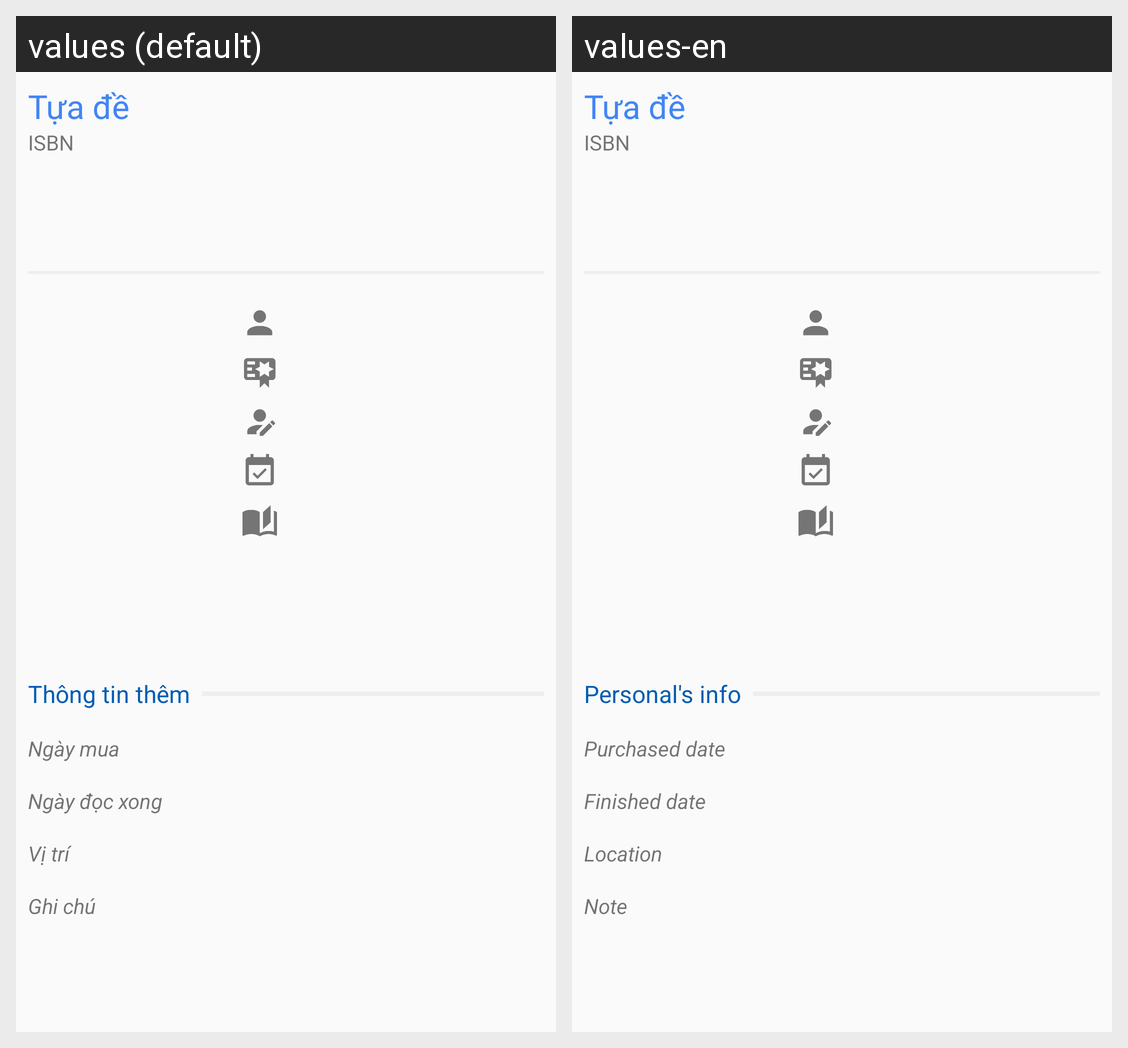

Translations of the strings shown on this Android screen, per locale in the grid:
Android screen res/layout/content_book_details.xml rendered under 2 locales, left to right: values (default), values-en. Device: Nexus 5 (rendered at 1080×1920; each locale shown at half size, 540×960, under a caption strip naming it); theme AppTheme.
Strings drawn on this screen, with the default value and each locale's value (text and hints the layout hard-codes, and strings that could not be matched under every locale, appear in the picture but are not listed):

str_personal_detail
  values: Thông tin thêm
  values-en: Personal's info

str_date_purchased
  values: Ngày mua
  values-en: Purchased date

str_date_finished
  values: Ngày đọc xong
  values-en: Finished date

str_location
  values: Vị trí
  values-en: Location

str_note
  values: Ghi chú
  values-en: Note
